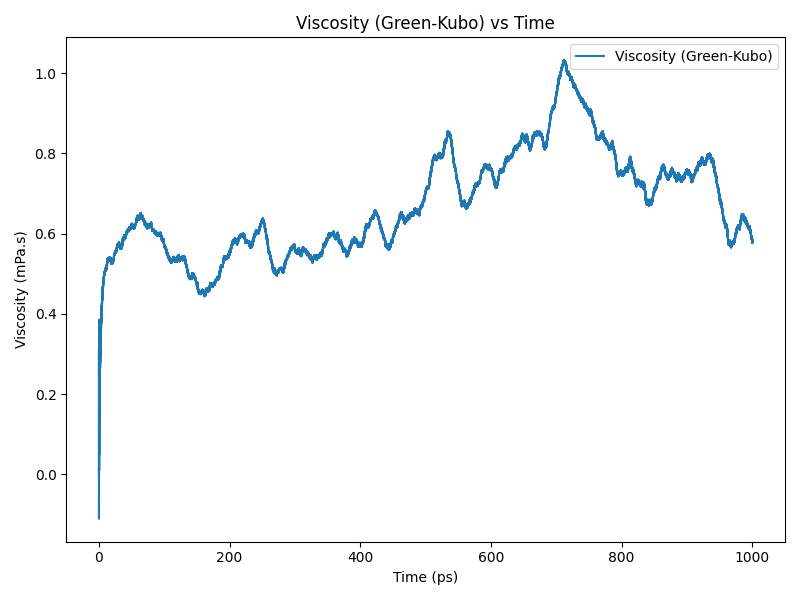

The table this chart was drawn from, first rows:
time(ps), viscosity(Pa.s)
0.0, 0.0
0.2, 0.0001741
0.4, 0.0002845
0.6, 0.0002513
0.8, 0.0001639
1.0, 0.0002256
1.2, 0.0003043
1.4, 0.0002819
1.6, 0.0003145
1.8, 0.0003561
2.0, 0.0003068
2.2, 0.0002948
2.4, 0.0003446
2.6, 0.0003599
2.8, 0.0003605
3.0, 0.0003784
3.2, 0.0003834
3.4, 0.0003751
3.6, 0.0003811
3.8, 0.0004002
4.0, 0.0004096
4.2, 0.0004146
4.4, 0.0004212
4.6, 0.0004219
4.8, 0.0004247
5.0, 0.0004385
5.2, 0.000446
5.4, 0.0004479
5.6, 0.0004563
5.8, 0.0004629
6.0, 0.0004605
6.2, 0.0004658
6.4, 0.0004722
6.6, 0.0004782
6.8, 0.0004812
7.0, 0.000486
7.2, 0.0004883
7.4, 0.0004867
7.6, 0.0004908
7.8, 0.0004967
8.0, 0.0004959
8.2, 0.0004976
8.4, 0.0005037
8.6, 0.0005027
8.8, 0.0005011
9.0, 0.0005049
9.2, 0.0005059
9.4, 0.0005048
9.6, 0.0005082
9.8, 0.0005108
10.0, 0.0005116
10.2, 0.0005123
10.4, 0.0005131
10.6, 0.0005128
10.8, 0.0005114
11.0, 0.0005124
11.2, 0.0005133
11.4, 0.0005129
11.6, 0.0005142
11.8, 0.0005177
... 4,940 more rows
